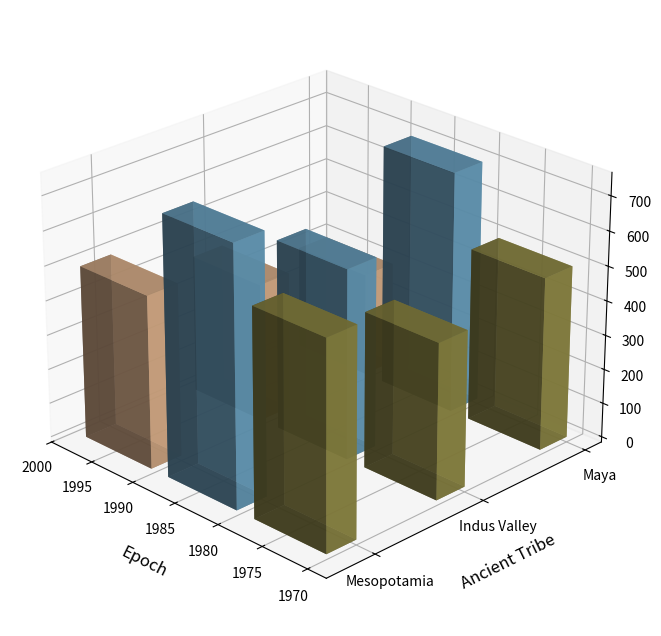

Python code for this plot:
import matplotlib.pyplot as plt
from mpl_toolkits.mplot3d import Axes3D
import numpy as np

decades = np.array([1990, 1970, 1980])
civilizations = ['Maya', 'Indus Valley', 'Mesopotamia']

artifacts_data = np.array([
    [300, 500, 700],
    [400, 450, 550],
    [500, 600, 750]
])

# Shuffled colors
colors = ['#DAAD86', '#8D8741', '#659DBD']

fig = plt.figure(figsize=(14, 8))
ax = fig.add_subplot(111, projection='3d')

for i, civilization in enumerate(civilizations):
    xs = decades
    ys = np.full(xs.shape, i * 3)
    zs = np.zeros(decades.shape)

    for j, (color, decade) in enumerate(zip(colors, decades)):
        height = artifacts_data[i, j]
        ax.bar3d(xs[j], ys[j], zs[j], dx=8, dy=0.8, dz=height, color=color, alpha=0.8)
        zs[j] += height

ax.set_xlabel('Epoch', fontsize=12, labelpad=10)
ax.set_ylabel('Ancient Tribe', fontsize=12, labelpad=10)
ax.set_zlabel('Amount of Relics', fontsize=12, labelpad=10)
ax.set_yticks([i * 3 for i in range(len(civilizations))])
ax.set_yticklabels(civilizations)

ax.view_init(elev=25, azim=135)
plt.tight_layout()
plt.show()
